The GitHub repository 19ngxuan/appleBlossomDataset contains a labelled image folder "Apple Blossom Images" with 10 categories: BBCH stage 53, BBCH stage 54, BBCH stage 56, BBCH stage 57, BBCH stage 59, BBCH stage 61, BBCH stage 65, BBCH stage 67, BBCH stage 69, BBCH stage 71. Examples follow, each with its label.

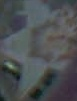
Label: BBCH stage 69

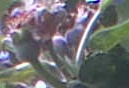
Label: BBCH stage 71

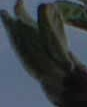
Label: BBCH stage 53

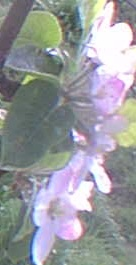
Label: BBCH stage 65

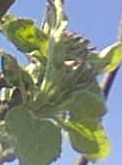
Label: BBCH stage 56

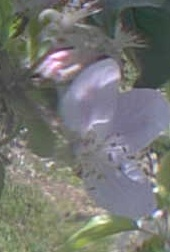
Label: BBCH stage 67
